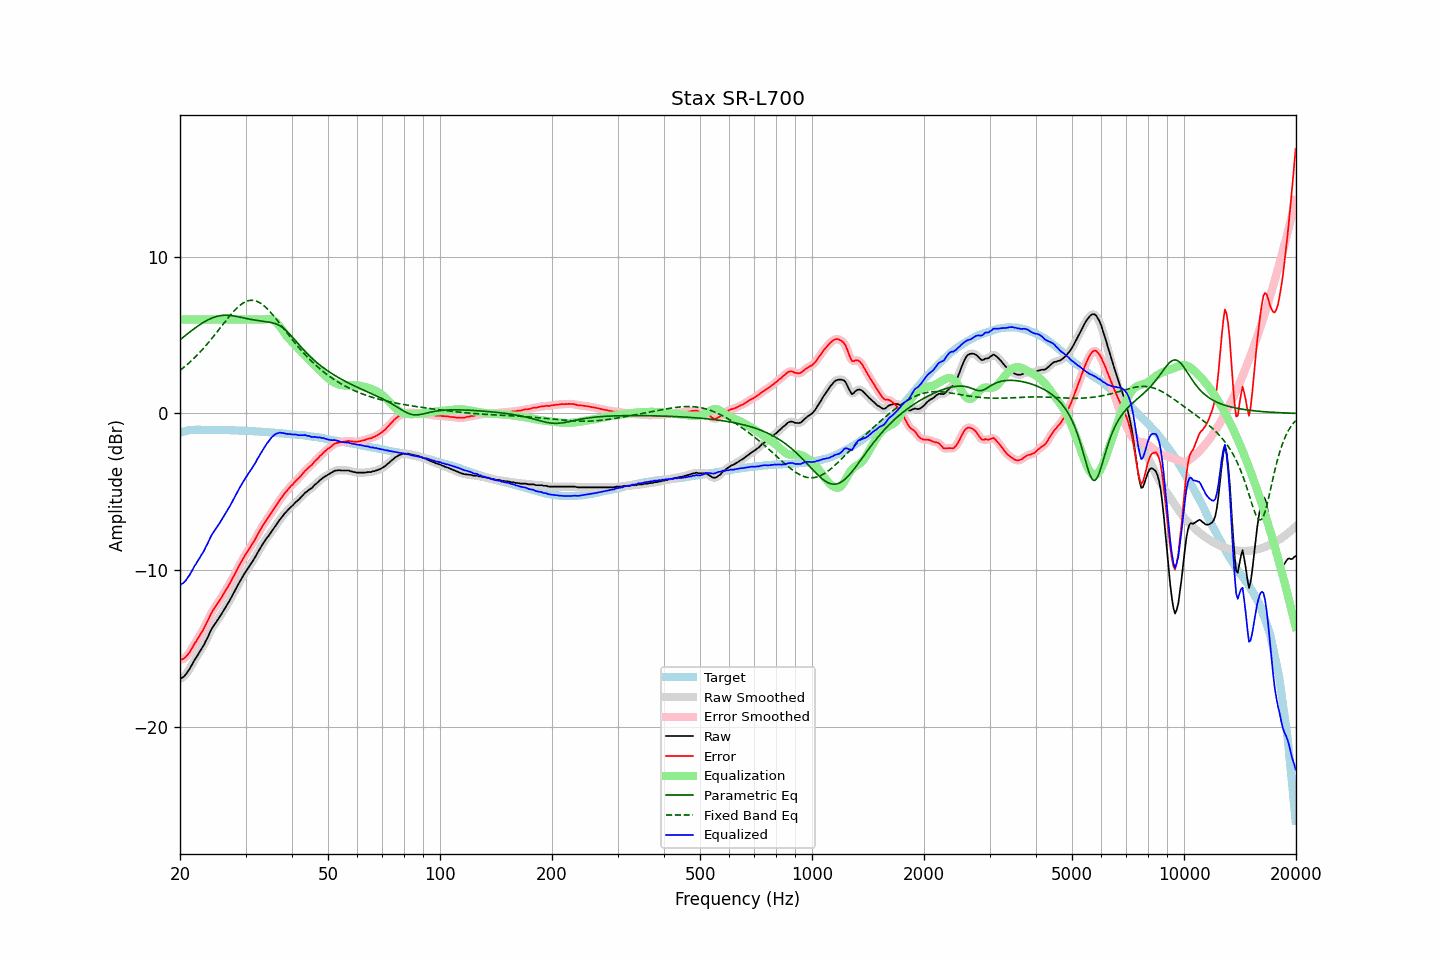

The data file committed next to this chart (first rows):
frequency, raw, error, smoothed, error_smoothed, equalization, parametric_eq, fixed_band_eq, equalized_raw, equalized_smoothed, target
20.00, -16.94, -15.72, -16.94, -15.72, 6.00, 4.70, 2.75, -10.94, -10.94, -1.22
20.20, -16.89, -15.70, -16.89, -15.70, 6.00, 4.79, 2.83, -10.89, -10.89, -1.19
20.40, -16.83, -15.67, -16.82, -15.66, 6.00, 4.87, 2.91, -10.83, -10.82, -1.16
20.61, -16.73, -15.59, -16.73, -15.59, 6.00, 4.95, 3.00, -10.73, -10.73, -1.14
20.81, -16.61, -15.50, -16.61, -15.50, 6.00, 5.03, 3.08, -10.61, -10.61, -1.11
21.02, -16.45, -15.37, -16.46, -15.37, 6.00, 5.11, 3.17, -10.45, -10.46, -1.08
21.23, -16.31, -15.24, -16.30, -15.23, 6.00, 5.19, 3.26, -10.31, -10.30, -1.07
21.44, -16.12, -15.06, -16.12, -15.06, 6.00, 5.27, 3.36, -10.12, -10.12, -1.06
21.66, -15.94, -14.89, -15.94, -14.89, 6.00, 5.35, 3.45, -9.94, -9.94, -1.05
21.87, -15.75, -14.70, -15.76, -14.71, 6.00, 5.42, 3.55, -9.75, -9.76, -1.05
22.09, -15.60, -14.56, -15.59, -14.55, 6.00, 5.50, 3.65, -9.60, -9.59, -1.04
22.31, -15.43, -14.39, -15.42, -14.38, 6.00, 5.57, 3.76, -9.43, -9.42, -1.04
22.54, -15.26, -14.22, -15.26, -14.22, 6.00, 5.64, 3.86, -9.26, -9.26, -1.04
22.76, -15.09, -14.05, -15.10, -14.05, 6.00, 5.71, 3.97, -9.09, -9.10, -1.04
22.99, -14.93, -13.88, -14.92, -13.88, 6.00, 5.78, 4.09, -8.93, -8.92, -1.05
23.22, -14.76, -13.71, -14.74, -13.69, 6.00, 5.84, 4.20, -8.76, -8.74, -1.05
23.45, -14.53, -13.48, -14.55, -13.49, 6.00, 5.90, 4.32, -8.53, -8.55, -1.05
23.69, -14.34, -13.29, -14.33, -13.28, 6.00, 5.95, 4.44, -8.34, -8.33, -1.05
23.92, -14.12, -13.06, -14.11, -13.06, 6.00, 6.01, 4.56, -8.12, -8.11, -1.05
24.16, -13.90, -12.85, -13.91, -12.86, 6.00, 6.05, 4.68, -7.90, -7.91, -1.04
24.40, -13.71, -12.66, -13.71, -12.66, 6.00, 6.10, 4.81, -7.71, -7.71, -1.04
24.65, -13.55, -12.50, -13.54, -12.49, 6.00, 6.14, 4.94, -7.55, -7.54, -1.05
24.89, -13.39, -12.33, -13.39, -12.34, 6.00, 6.17, 5.07, -7.39, -7.39, -1.05
25.14, -13.25, -12.19, -13.24, -12.19, 6.00, 6.20, 5.20, -7.25, -7.24, -1.05
25.39, -13.10, -12.04, -13.09, -12.04, 6.00, 6.22, 5.33, -7.10, -7.09, -1.06
25.65, -12.94, -11.88, -12.94, -11.88, 6.00, 6.24, 5.46, -6.94, -6.94, -1.06
25.91, -12.77, -11.71, -12.77, -11.71, 6.00, 6.26, 5.59, -6.77, -6.77, -1.07
26.16, -12.60, -11.53, -12.60, -11.53, 6.00, 6.27, 5.73, -6.60, -6.60, -1.07
26.43, -12.43, -11.36, -12.43, -11.37, 6.00, 6.27, 5.86, -6.43, -6.43, -1.07
26.69, -12.27, -11.20, -12.27, -11.20, 6.00, 6.27, 5.99, -6.27, -6.27, -1.07
26.96, -12.10, -11.03, -12.10, -11.03, 6.00, 6.27, 6.11, -6.10, -6.10, -1.07
27.23, -11.92, -10.85, -11.92, -10.85, 6.00, 6.26, 6.24, -5.92, -5.92, -1.07
27.50, -11.73, -10.66, -11.73, -10.66, 6.00, 6.25, 6.36, -5.73, -5.73, -1.07
27.77, -11.54, -10.46, -11.54, -10.46, 6.00, 6.23, 6.47, -5.54, -5.54, -1.08
28.05, -11.36, -10.28, -11.35, -10.27, 6.00, 6.21, 6.58, -5.36, -5.35, -1.08
28.33, -11.16, -10.06, -11.16, -10.07, 6.00, 6.20, 6.69, -5.16, -5.16, -1.09
28.62, -10.97, -9.88, -10.97, -9.87, 6.00, 6.17, 6.79, -4.97, -4.97, -1.09
28.90, -10.77, -9.67, -10.78, -9.68, 6.00, 6.15, 6.88, -4.77, -4.78, -1.09
29.19, -10.60, -9.49, -10.59, -9.49, 6.00, 6.13, 6.96, -4.60, -4.59, -1.11
29.48, -10.42, -9.32, -10.41, -9.31, 6.00, 6.11, 7.03, -4.42, -4.41, -1.10
29.78, -10.24, -9.13, -10.25, -9.14, 6.00, 6.09, 7.09, -4.24, -4.25, -1.11
30.08, -10.08, -8.97, -10.08, -8.97, 6.00, 6.06, 7.14, -4.08, -4.08, -1.11
30.38, -9.93, -8.81, -9.93, -8.81, 6.00, 6.04, 7.18, -3.93, -3.93, -1.12
30.68, -9.77, -8.65, -9.77, -8.65, 6.00, 6.02, 7.21, -3.77, -3.77, -1.12
30.99, -9.62, -8.49, -9.62, -8.49, 6.00, 6.00, 7.22, -3.62, -3.62, -1.13
31.30, -9.46, -8.33, -9.46, -8.33, 6.00, 5.99, 7.22, -3.46, -3.46, -1.13
31.61, -9.30, -8.17, -9.30, -8.16, 6.00, 5.97, 7.21, -3.30, -3.30, -1.13
31.93, -9.13, -7.99, -9.12, -7.98, 6.00, 5.95, 7.19, -3.13, -3.12, -1.14
32.24, -8.94, -7.78, -8.94, -7.79, 6.00, 5.94, 7.15, -2.94, -2.94, -1.16
32.57, -8.76, -7.60, -8.76, -7.60, 6.00, 5.92, 7.10, -2.76, -2.76, -1.16
32.89, -8.59, -7.43, -8.58, -7.42, 6.00, 5.91, 7.04, -2.59, -2.58, -1.16
33.22, -8.42, -7.25, -8.42, -7.25, 6.00, 5.90, 6.98, -2.42, -2.42, -1.17
33.55, -8.25, -7.07, -8.25, -7.08, 6.00, 5.88, 6.90, -2.25, -2.25, -1.17
33.89, -8.10, -6.91, -8.10, -6.92, 6.01, 5.87, 6.81, -2.09, -2.09, -1.18
34.23, -7.95, -6.76, -7.96, -6.77, 6.02, 5.86, 6.71, -1.93, -1.93, -1.19
34.57, -7.83, -6.63, -7.82, -6.62, 6.03, 5.84, 6.61, -1.80, -1.79, -1.20
34.92, -7.68, -6.47, -7.68, -6.47, 6.02, 5.82, 6.50, -1.66, -1.65, -1.21
35.27, -7.53, -6.32, -7.54, -6.32, 6.00, 5.80, 6.38, -1.53, -1.53, -1.21
35.62, -7.39, -6.17, -7.38, -6.16, 5.96, 5.78, 6.26, -1.43, -1.43, -1.22
35.97, -7.24, -6.00, -7.24, -6.01, 5.89, 5.74, 6.13, -1.35, -1.35, -1.24
... 635 more rows
